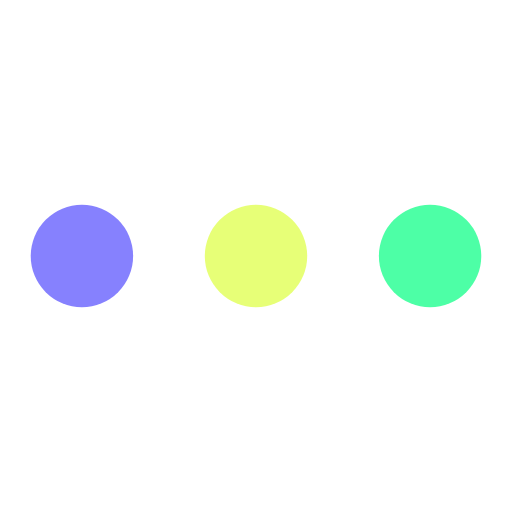
t = 0.00 s
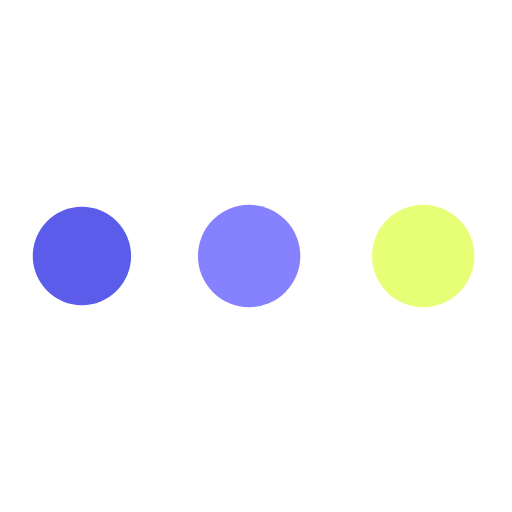
t = 0.19 s
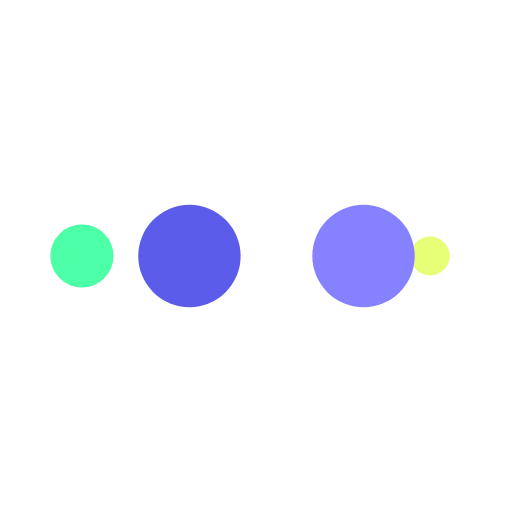
t = 0.31 s
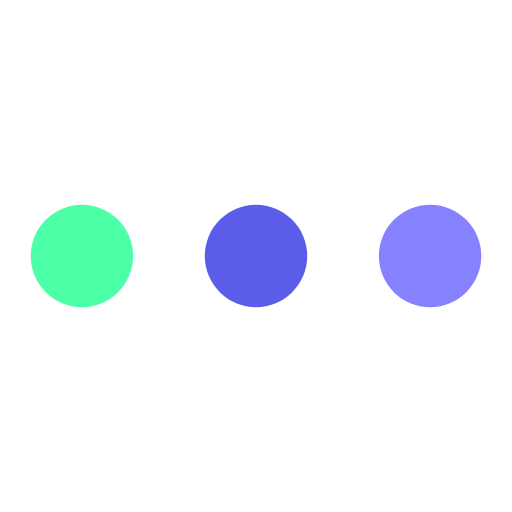
t = 0.50 s
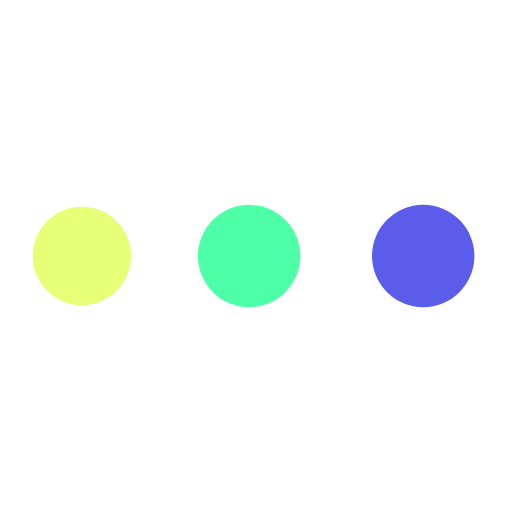
t = 0.69 s
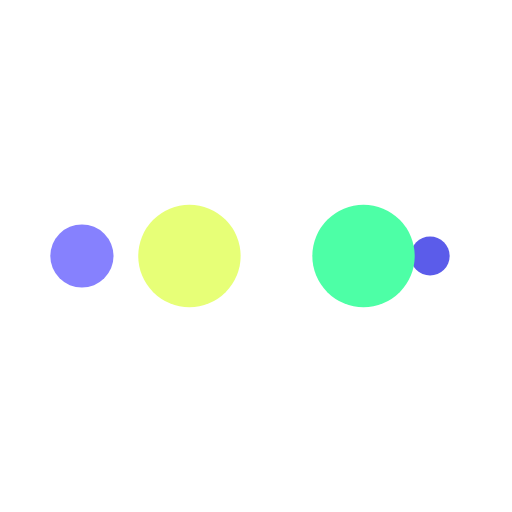
t = 0.81 s

The animated SVG that drew these frames (rendered in a browser with its animation timeline set to each time). Animation: 10 SMIL elements (animate=10); one cycle of 1.00 s, repeats indefinitely.

<svg width="200px"  height="200px"  xmlns="http://www.w3.org/2000/svg" viewBox="0 0 100 100" preserveAspectRatio="xMidYMid" class="lds-ellipsis" style="background: none;"><!--circle(cx="16",cy="50",r="10")--><circle cx="84" cy="50" r="2.3303" fill="#4dffa6"><animate attributeName="r" values="10;0;0;0;0" keyTimes="0;0.25;0.5;0.75;1" keySplines="0 0.5 0.5 1;0 0.5 0.5 1;0 0.5 0.5 1;0 0.5 0.5 1" calcMode="spline" dur="1s" repeatCount="indefinite" begin="0s"></animate><animate attributeName="cx" values="84;84;84;84;84" keyTimes="0;0.25;0.5;0.75;1" keySplines="0 0.5 0.5 1;0 0.5 0.5 1;0 0.5 0.5 1;0 0.5 0.5 1" calcMode="spline" dur="1s" repeatCount="indefinite" begin="0s"></animate></circle><circle cx="76.077" cy="50" r="10" fill="#e7ff77"><animate attributeName="r" values="0;10;10;10;0" keyTimes="0;0.25;0.5;0.75;1" keySplines="0 0.5 0.5 1;0 0.5 0.5 1;0 0.5 0.5 1;0 0.5 0.5 1" calcMode="spline" dur="1s" repeatCount="indefinite" begin="-0.5s"></animate><animate attributeName="cx" values="16;16;50;84;84" keyTimes="0;0.25;0.5;0.75;1" keySplines="0 0.5 0.5 1;0 0.5 0.5 1;0 0.5 0.5 1;0 0.5 0.5 1" calcMode="spline" dur="1s" repeatCount="indefinite" begin="-0.5s"></animate></circle><circle cx="42.077" cy="50" r="10" fill="#8681fe"><animate attributeName="r" values="0;10;10;10;0" keyTimes="0;0.25;0.5;0.75;1" keySplines="0 0.5 0.5 1;0 0.5 0.5 1;0 0.5 0.5 1;0 0.5 0.5 1" calcMode="spline" dur="1s" repeatCount="indefinite" begin="-0.25s"></animate><animate attributeName="cx" values="16;16;50;84;84" keyTimes="0;0.25;0.5;0.75;1" keySplines="0 0.5 0.5 1;0 0.5 0.5 1;0 0.5 0.5 1;0 0.5 0.5 1" calcMode="spline" dur="1s" repeatCount="indefinite" begin="-0.25s"></animate></circle><circle cx="16" cy="50" r="7.6697" fill="#5b5cea"><animate attributeName="r" values="0;10;10;10;0" keyTimes="0;0.25;0.5;0.75;1" keySplines="0 0.5 0.5 1;0 0.5 0.5 1;0 0.5 0.5 1;0 0.5 0.5 1" calcMode="spline" dur="1s" repeatCount="indefinite" begin="0s"></animate><animate attributeName="cx" values="16;16;50;84;84" keyTimes="0;0.25;0.5;0.75;1" keySplines="0 0.5 0.5 1;0 0.5 0.5 1;0 0.5 0.5 1;0 0.5 0.5 1" calcMode="spline" dur="1s" repeatCount="indefinite" begin="0s"></animate></circle><circle cx="16" cy="50" r="0" fill="#4dffa6"><animate attributeName="r" values="0;0;10;10;10" keyTimes="0;0.25;0.5;0.75;1" keySplines="0 0.5 0.5 1;0 0.5 0.5 1;0 0.5 0.5 1;0 0.5 0.5 1" calcMode="spline" dur="1s" repeatCount="indefinite" begin="0s"></animate><animate attributeName="cx" values="16;16;16;50;84" keyTimes="0;0.25;0.5;0.75;1" keySplines="0 0.5 0.5 1;0 0.5 0.5 1;0 0.5 0.5 1;0 0.5 0.5 1" calcMode="spline" dur="1s" repeatCount="indefinite" begin="0s"></animate></circle></svg>
